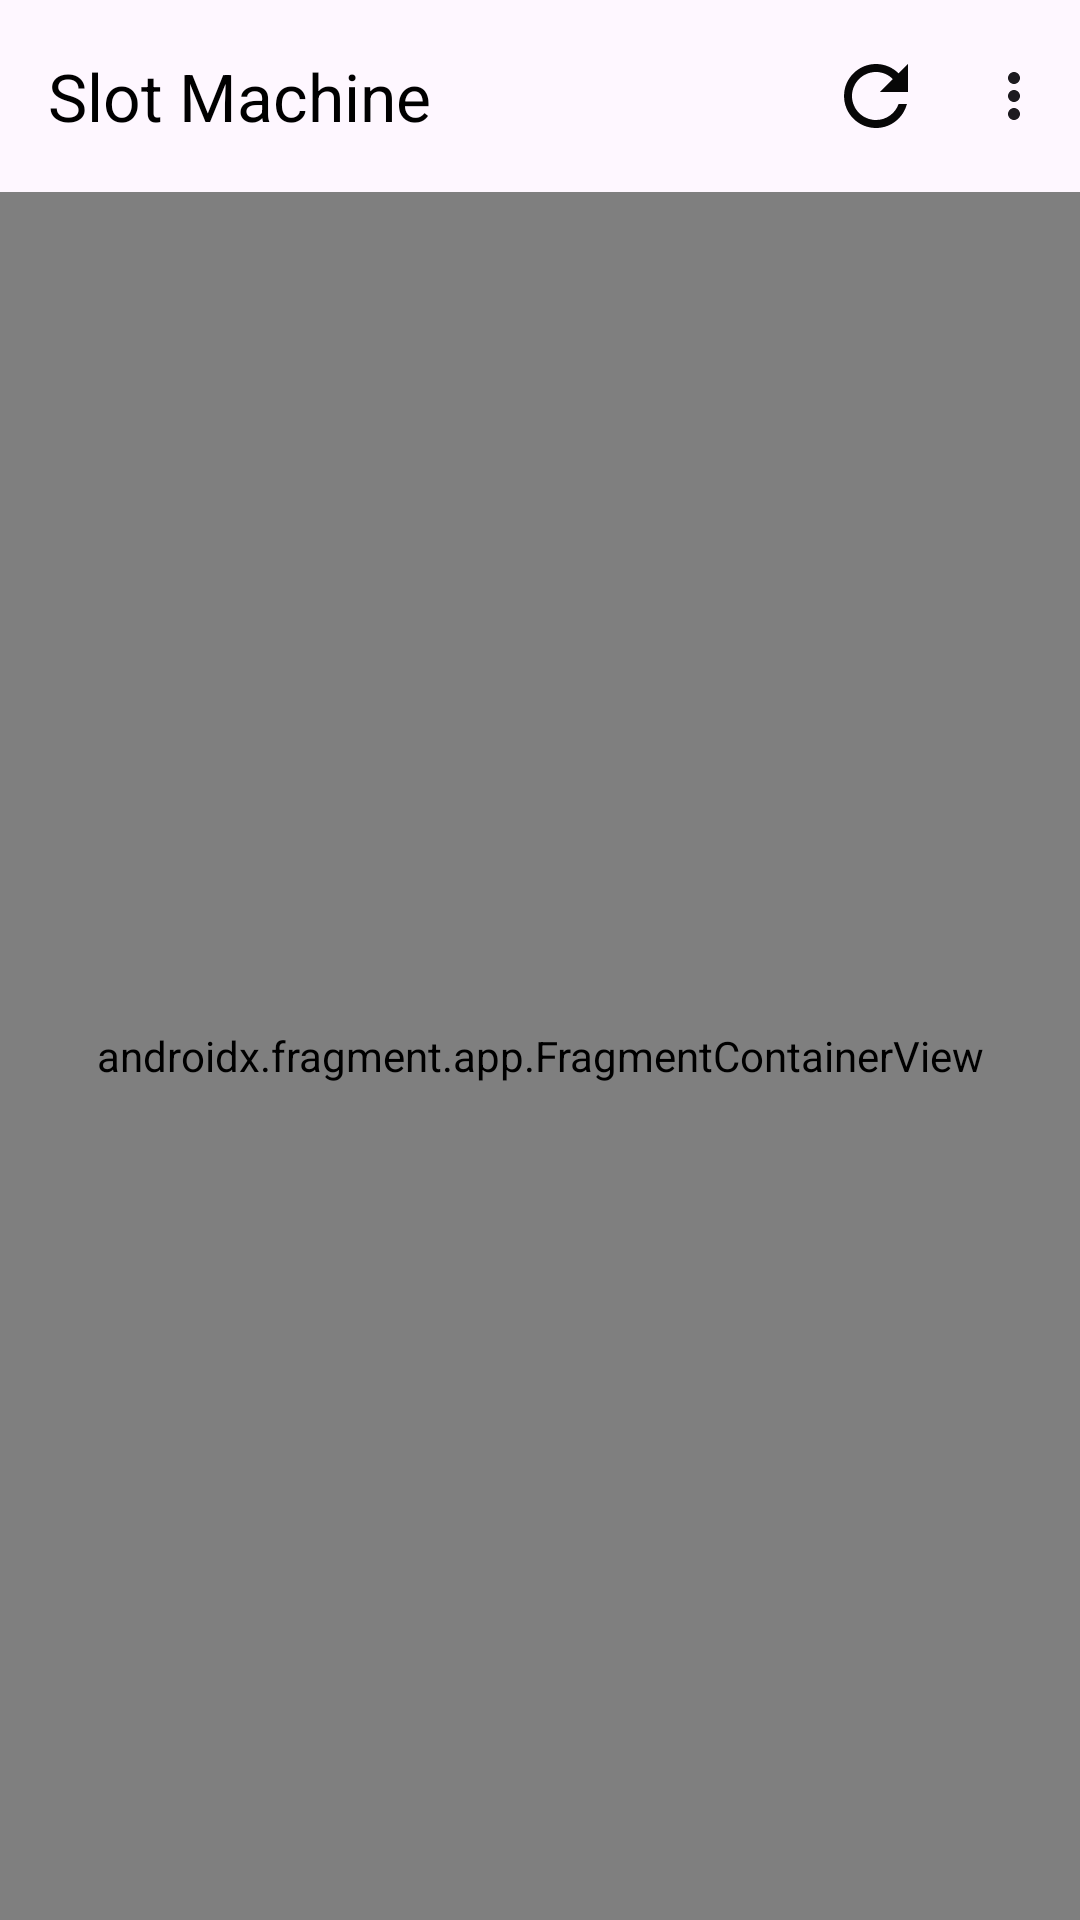

This screen was rendered from an Android layout file. Write that file and the resources it references.
<!-- AndroidManifest.xml: application theme Theme.SlotMachineTP -->
<!-- res/layout/activity_main.xml -->
<?xml version="1.0" encoding="utf-8"?>
<androidx.constraintlayout.widget.ConstraintLayout xmlns:android="http://schemas.android.com/apk/res/android"
    xmlns:app="http://schemas.android.com/apk/res-auto"
    xmlns:tools="http://schemas.android.com/tools"
    android:layout_width="match_parent"
    android:layout_height="match_parent"
    tools:context=".MainActivity">

    <androidx.appcompat.widget.Toolbar
        android:id="@+id/toolbar"
        android:layout_width="match_parent"
        android:layout_height="wrap_content"
        android:background="@color/color_goldenrod"
        android:minHeight="?attr/actionBarSize"
        android:theme="?attr/actionBarTheme"
        app:layout_constraintEnd_toEndOf="parent"
        app:layout_constraintStart_toStartOf="parent"
        app:layout_constraintTop_toTopOf="parent"
        app:menu="@menu/menu"
        app:title="@string/app_name"
        app:titleTextColor="@color/black" />


    <androidx.fragment.app.FragmentContainerView
        android:id="@+id/fragmentContainerView"
        android:name="androidx.navigation.fragment.NavHostFragment"
        android:layout_width="match_parent"
        android:layout_height="0dp"
        app:defaultNavHost="true"
        app:layout_constraintBottom_toBottomOf="parent"
        app:layout_constraintEnd_toEndOf="parent"
        app:layout_constraintHorizontal_bias="0.0"
        app:layout_constraintStart_toStartOf="parent"
        app:layout_constraintTop_toBottomOf="@id/toolbar"

        app:layout_constraintVertical_bias="0.0"
        app:navGraph="@navigation/slot_nav_graph" />


</androidx.constraintlayout.widget.ConstraintLayout>
<!-- resources referenced by this layout -->
<resources>
  <string name="app_name">Slot Machine</string>
  <style name="Theme.SlotMachineTP" parent="Base.Theme.SlotMachineTP" />
  <style name="Base.Theme.SlotMachineTP" parent="Theme.Material3.DayNight.NoActionBar">
          
          
      </style>
  <!-- not gathered from this repository: default colours our renderer supplied (Android Studio template values) -->
  <color name="black">#FF000000</color>
</resources>
